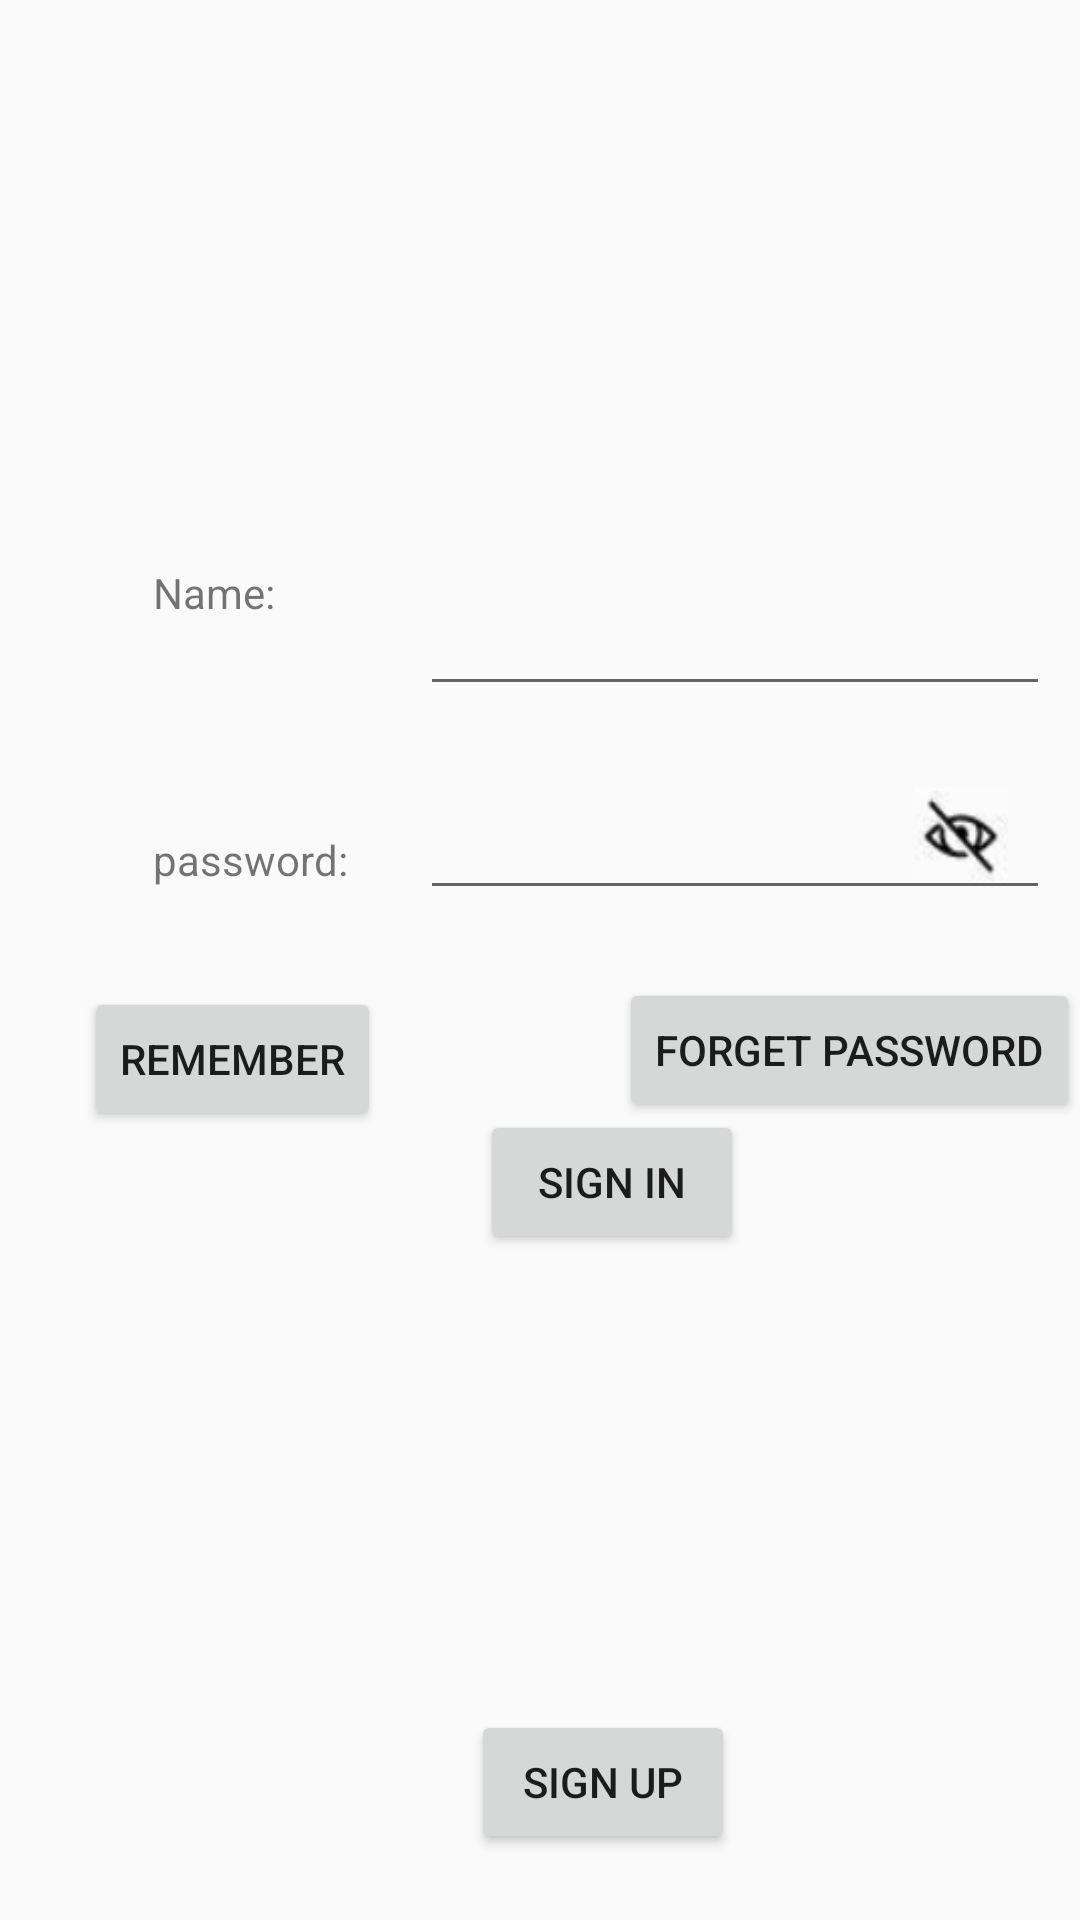

Here is an Android app screen rendered from its layout file. Give the layout XML and the strings, colors and styles it references.
<!-- AndroidManifest.xml: application theme AppTheme -->
<!-- res/layout/activity_sign_in.xml -->
<?xml version="1.0" encoding="utf-8"?>
<androidx.constraintlayout.widget.ConstraintLayout xmlns:android="http://schemas.android.com/apk/res/android"
    xmlns:app="http://schemas.android.com/apk/res-auto"
    xmlns:tools="http://schemas.android.com/tools"
    android:layout_width="match_parent"
    android:layout_height="match_parent"
    tools:context=".Sign_in">

    <LinearLayout
        android:layout_width="match_parent"
        android:layout_height="match_parent"
        android:orientation="vertical">

        <LinearLayout
            android:layout_width="match_parent"
            android:layout_height="114dp"
            android:orientation="vertical"></LinearLayout>

        <androidx.constraintlayout.widget.ConstraintLayout
            android:layout_width="match_parent"
            android:layout_height="345dp">

            <Button
                android:id="@+id/b_signin"
                android:layout_width="wrap_content"
                android:layout_height="wrap_content"
                android:layout_marginStart="160dp"
                android:layout_marginTop="256dp"
                android:text="Sign In"
                app:layout_constraintStart_toStartOf="parent"
                app:layout_constraintTop_toTopOf="parent" />

            <TextView
                android:id="@+id/text_name"
                android:layout_width="wrap_content"
                android:layout_height="wrap_content"
                android:layout_marginStart="51dp"
                android:layout_marginTop="74dp"
                android:layout_marginBottom="252dp"
                android:text="Name:"
                app:layout_constraintBottom_toBottomOf="parent"
                app:layout_constraintStart_toStartOf="parent"
                app:layout_constraintTop_toTopOf="parent" />

            <TextView
                android:id="@+id/textView2"
                android:layout_width="wrap_content"
                android:layout_height="wrap_content"
                android:layout_marginStart="51dp"
                android:layout_marginTop="163dp"
                android:text="password:"
                app:layout_constraintStart_toStartOf="parent"
                app:layout_constraintTop_toTopOf="parent" />

            <EditText
                android:id="@+id/user_password"
                android:layout_width="wrap_content"
                android:layout_height="wrap_content"
                android:layout_marginStart="140dp"
                android:layout_marginTop="148dp"
                android:ems="10"
                android:inputType="textPassword"
                app:layout_constraintStart_toStartOf="parent"
                app:layout_constraintTop_toTopOf="parent" />

            <EditText
                android:id="@+id/user_name"
                android:layout_width="wrap_content"
                android:layout_height="wrap_content"
                android:layout_marginStart="140dp"
                android:layout_marginTop="80dp"
                android:ems="10"
                android:inputType="textEmailAddress"
                app:layout_constraintStart_toStartOf="parent"
                app:layout_constraintTop_toTopOf="parent" />

            <ToggleButton
                android:id="@+id/togglePwd"
                android:layout_width="31dp"
                android:layout_height="32dp"
                android:layout_marginTop="148dp"
                android:layout_marginEnd="24dp"
                android:background="@drawable/toggle_img"
                android:padding="10dp"
                android:textOff=""
                android:textOn=""
                app:layout_constraintEnd_toEndOf="parent"
                app:layout_constraintTop_toTopOf="parent" />

            <Button
                android:id="@+id/button"
                android:layout_width="wrap_content"
                android:layout_height="wrap_content"
                android:layout_marginStart="28dp"
                android:layout_marginTop="215dp"
                android:text="Remember"
                app:layout_constraintStart_toStartOf="parent"
                app:layout_constraintTop_toTopOf="parent" />

            <Button
                android:id="@+id/button2"
                android:layout_width="wrap_content"
                android:layout_height="wrap_content"
                android:layout_marginTop="212dp"
                android:text="forget password"
                app:layout_constraintEnd_toEndOf="parent"
                app:layout_constraintTop_toTopOf="parent" />


        </androidx.constraintlayout.widget.ConstraintLayout>

        <androidx.constraintlayout.widget.ConstraintLayout
            android:layout_width="match_parent"
            android:layout_height="match_parent">

            <Button
                android:id="@+id/b_signup"
                android:layout_width="wrap_content"
                android:layout_height="wrap_content"
                android:layout_marginStart="157dp"
                android:layout_marginTop="111dp"
                android:text="Sign Up"
                app:layout_constraintStart_toStartOf="parent"
                app:layout_constraintTop_toTopOf="parent" />
        </androidx.constraintlayout.widget.ConstraintLayout>
    </LinearLayout>
</androidx.constraintlayout.widget.ConstraintLayout>
<!-- resources referenced by this layout -->
<resources>
  <!-- drawable toggle_img (drawable) -->
  <?xml version="1.0" encoding="utf-8"?>
  <selector xmlns:android="http://schemas.android.com/apk/res/android">
      <item android:state_checked="true" android:drawable="@drawable/show_pwd"></item>
      <item android:state_checked="false" android:drawable="@drawable/hide_pwd"></item>
  </selector>
  <style name="AppTheme" parent="Theme.AppCompat.Light.DarkActionBar">
          <item name="colorPrimary">@color/colorPrimary</item>
          <item name="colorPrimaryDark">@color/colorPrimaryDark</item>
          <item name="colorAccent">@color/colorAccent</item>     </style>
  <!-- drawable show_pwd: png bitmap (drawable-v24, 2284 bytes) -->
  <!-- drawable hide_pwd: png bitmap (drawable-v24, 2496 bytes) -->
  <color name="colorPrimary">#6200EE</color>
  <color name="colorPrimaryDark">#3700B3</color>
  <color name="colorAccent">#03DAC5</color>
</resources>
